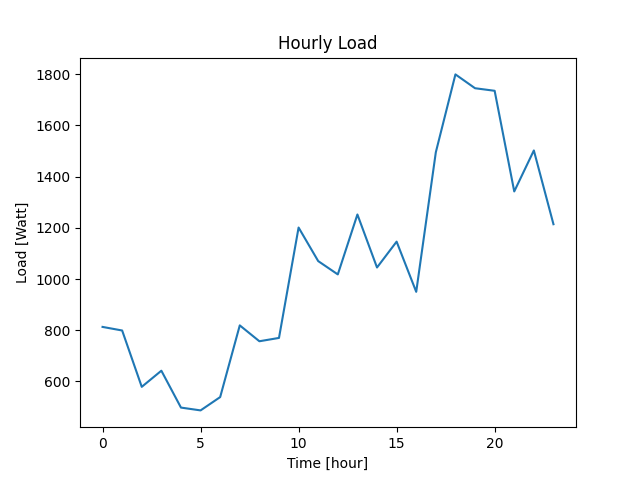

Data behind this chart, as committed beside it:
Datetime, Load
2022-04-07 10:40:38, 813
2022-04-07 11:40:38, 799
2022-04-07 12:40:38, 579
2022-04-07 13:40:38, 642
2022-04-07 14:40:38, 498
2022-04-07 15:40:38, 487
2022-04-07 16:40:38, 539
2022-04-07 17:40:38, 819
2022-04-07 18:40:38, 757
2022-04-07 19:40:38, 770
2022-04-07 20:40:38, 1201
2022-04-07 21:40:38, 1070
2022-04-07 22:40:38, 1018
2022-04-07 23:40:38, 1252
2022-04-08 00:40:38, 1045
2022-04-08 01:40:38, 1146
2022-04-08 02:40:38, 950
2022-04-08 03:40:38, 1495
2022-04-08 04:40:38, 1799
2022-04-08 05:40:38, 1745
2022-04-08 06:40:38, 1735
2022-04-08 07:40:38, 1342
2022-04-08 08:40:38, 1502
2022-04-08 09:40:38, 1214
